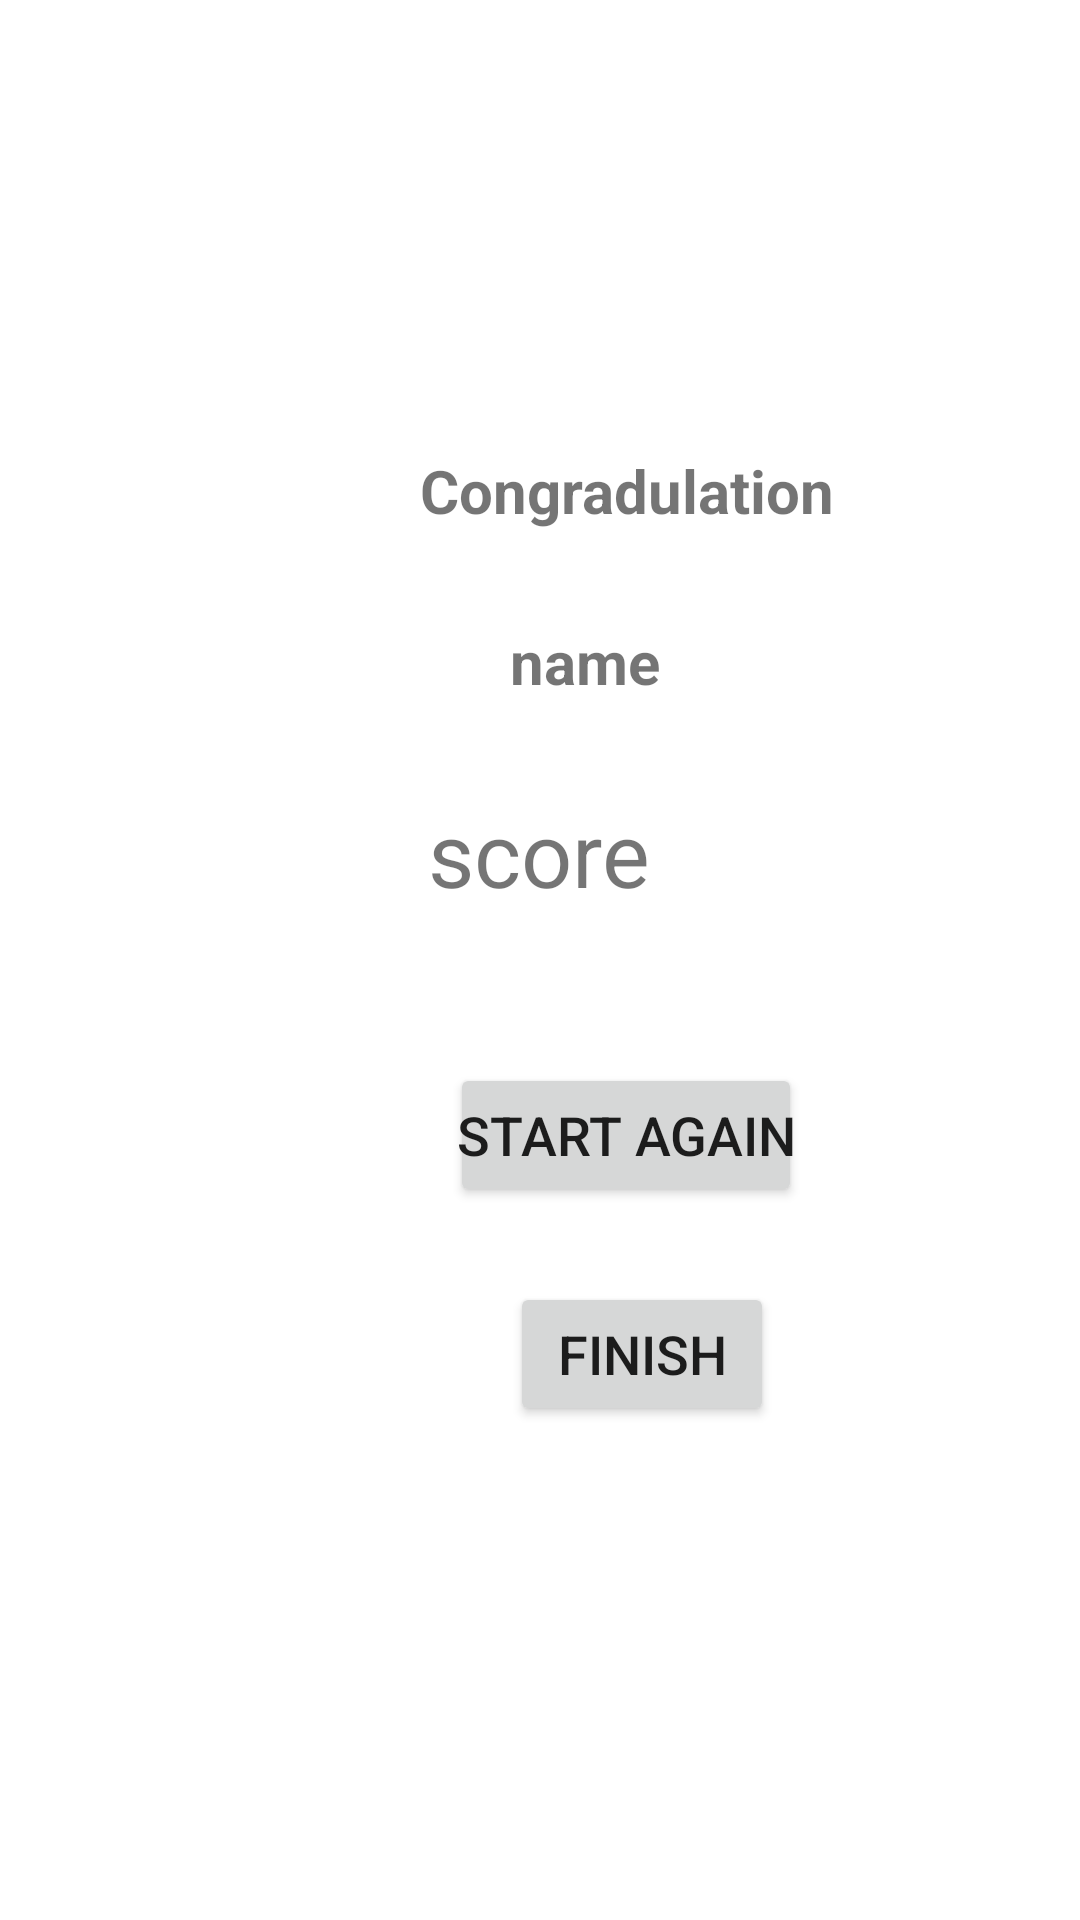

Layout XML and referenced resources for this Android screen:
<!-- AndroidManifest.xml: application theme Theme.MyQuiz3 -->
<!-- res/layout/activity_finalscore.xml -->
<?xml version="1.0" encoding="utf-8"?>
<androidx.appcompat.widget.LinearLayoutCompat xmlns:android="http://schemas.android.com/apk/res/android"
    xmlns:app="http://schemas.android.com/apk/res-auto"
    xmlns:tools="http://schemas.android.com/tools"
    android:layout_width="match_parent"
    android:layout_height="match_parent"
    android:background="@color/white"
    android:orientation="vertical"
    tools:context=".finalscore">

    <TextView
        android:id="@+id/cong"
        android:layout_width="wrap_content"
        android:layout_height="wrap_content"
        android:text="Congradulation"
        android:layout_marginLeft="140dp"
        android:layout_marginTop="150dp"
        android:textSize="20sp"
        android:textStyle="bold" />

    <TextView
        android:id="@+id/ValueName"
        android:layout_width="wrap_content"
        android:layout_height="wrap_content"
        android:text="name"
        android:layout_marginTop="30dp"
        android:layout_marginLeft="170dp"
        android:textSize="20sp"

        android:textStyle="bold"/>

    <TextView
        android:id="@+id/finalscore"
        android:layout_width="wrap_content"
        android:layout_height="wrap_content"
        android:text="score"
        android:textSize="30dp"
        android:textAlignment="center"
        android:layout_gravity="center"
        android:layout_marginTop="30dp"

        />

    <Button
        android:id="@+id/startagain"
        android:layout_width="wrap_content"
        android:layout_height="wrap_content"
        android:text="Start Again"
        android:layout_marginTop="50dp"
        android:layout_marginLeft="150dp"
        android:padding="2dp"
        android:textSize="18dp"/>

    <Button
        android:id="@+id/finish"
        android:layout_width="wrap_content"
        android:layout_height="wrap_content"
        android:text="Finish"
        android:layout_marginTop="25dp"
        android:layout_marginLeft="170dp"
        android:padding="2dp"
        android:textSize="18dp"/>

</androidx.appcompat.widget.LinearLayoutCompat>
<!-- resources referenced by this layout -->
<resources>
  <style name="Theme.MyQuiz3" parent="Theme.MaterialComponents.DayNight.DarkActionBar">
          
          <item name="colorPrimary">@color/purple_500</item>
          <item name="colorPrimaryVariant">@color/purple_700</item>
          <item name="colorOnPrimary">@color/white</item>
          
          <item name="colorSecondary">@color/teal_200</item>
          <item name="colorSecondaryVariant">@color/teal_700</item>
          <item name="colorOnSecondary">@color/black</item>
          
          <item name="android:statusBarColor" tools:targetApi="l">?attr/colorPrimaryVariant</item>
          
      </style>
  <!-- not gathered from this repository: default colours our renderer supplied (Android Studio template values) -->
  <color name="purple_500">#FF6200EE</color>
  <color name="purple_700">#FF3700B3</color>
  <color name="teal_200">#FF03DAC5</color>
  <color name="teal_700">#FF018786</color>
  <color name="black">#FF000000</color>
  <color name="white">#FFFFFFFF</color>
</resources>
